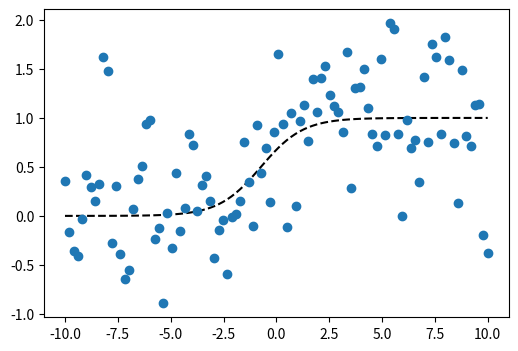
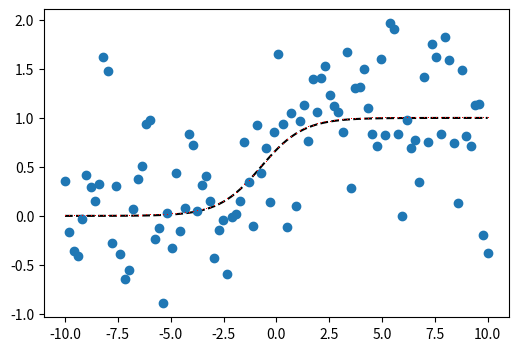

These charts were generated, in order, by the following Python code:
import numpy as np
import scipy.optimize as scipy_opt
import matplotlib.pyplot as plt
%matplotlib inline

def full_model(x, a, b, c, d):
    return a/(1. + np.exp(-c * (x-d))) + b

def model(x, d):
    return 1/(1. + np.exp(-(x-d)))


a, c = np.random.exponential(size=2)
b, d = np.random.randn(2)

n = 100
x = np.linspace(-10., 10., n)
y_model = model(x, d)
y = y_model + 0.5 * np.random.randn(n)

plt.figure(figsize=(6,4));
plt.plot(x, y_model, '--k');
plt.plot(x, y, 'o');

d

d_, _ = scipy_opt.curve_fit(model, x, y, (d))

y_fit = model(x, d_)

plt.figure(figsize=(6,4));
plt.plot(x, y_model, '--k');
plt.plot(x, y, 'o');
plt.plot(x, y_fit, ',r');
